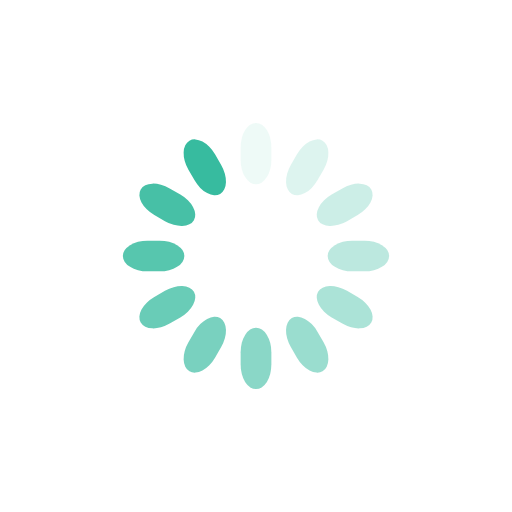
t = 0.00 s
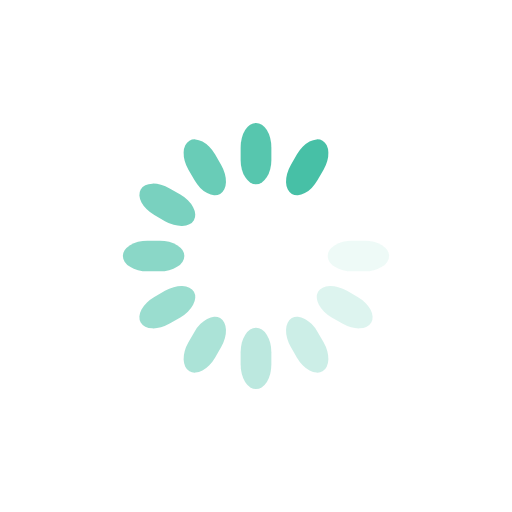
t = 0.35 s
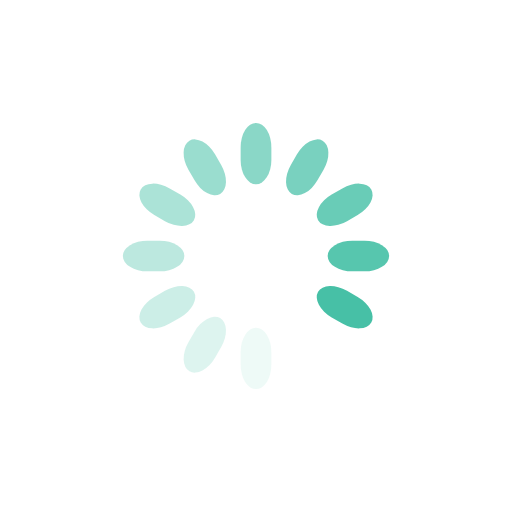
t = 0.70 s
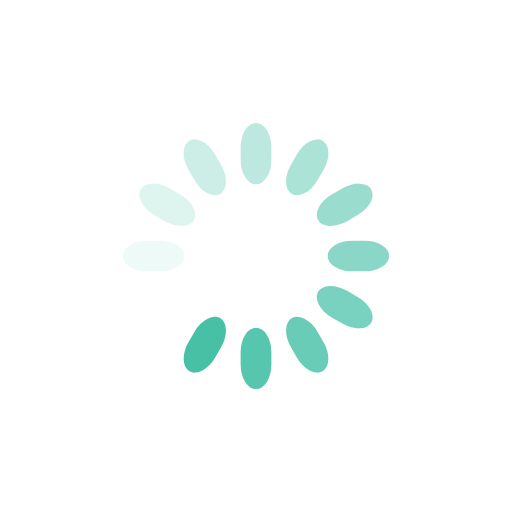
t = 1.05 s

The animated SVG that drew these frames (rendered in a browser with its animation timeline set to each time). Animation: 12 SMIL elements (animate=12); one cycle of 1.40 s, repeats indefinitely.

<svg class="lds-spinner" width="200px"  height="200px"  xmlns="http://www.w3.org/2000/svg" xmlns:xlink="http://www.w3.org/1999/xlink" viewBox="0 0 100 100" preserveAspectRatio="xMidYMid" style="background: none;"><g transform="rotate(0 50 50)">
  <rect x="47" y="24" rx="9.4" ry="4.8" width="6" height="12" fill="#37BB9F">
    <animate attributeName="opacity" values="1;0" keyTimes="0;1" dur="1.4s" begin="-1.2833333333333332s" repeatCount="indefinite"></animate>
  </rect>
</g><g transform="rotate(30 50 50)">
  <rect x="47" y="24" rx="9.4" ry="4.8" width="6" height="12" fill="#37BB9F">
    <animate attributeName="opacity" values="1;0" keyTimes="0;1" dur="1.4s" begin="-1.1666666666666667s" repeatCount="indefinite"></animate>
  </rect>
</g><g transform="rotate(60 50 50)">
  <rect x="47" y="24" rx="9.4" ry="4.8" width="6" height="12" fill="#37BB9F">
    <animate attributeName="opacity" values="1;0" keyTimes="0;1" dur="1.4s" begin="-1.05s" repeatCount="indefinite"></animate>
  </rect>
</g><g transform="rotate(90 50 50)">
  <rect x="47" y="24" rx="9.4" ry="4.8" width="6" height="12" fill="#37BB9F">
    <animate attributeName="opacity" values="1;0" keyTimes="0;1" dur="1.4s" begin="-0.9333333333333332s" repeatCount="indefinite"></animate>
  </rect>
</g><g transform="rotate(120 50 50)">
  <rect x="47" y="24" rx="9.4" ry="4.8" width="6" height="12" fill="#37BB9F">
    <animate attributeName="opacity" values="1;0" keyTimes="0;1" dur="1.4s" begin="-0.8166666666666665s" repeatCount="indefinite"></animate>
  </rect>
</g><g transform="rotate(150 50 50)">
  <rect x="47" y="24" rx="9.4" ry="4.8" width="6" height="12" fill="#37BB9F">
    <animate attributeName="opacity" values="1;0" keyTimes="0;1" dur="1.4s" begin="-0.6999999999999998s" repeatCount="indefinite"></animate>
  </rect>
</g><g transform="rotate(180 50 50)">
  <rect x="47" y="24" rx="9.4" ry="4.8" width="6" height="12" fill="#37BB9F">
    <animate attributeName="opacity" values="1;0" keyTimes="0;1" dur="1.4s" begin="-0.5833333333333334s" repeatCount="indefinite"></animate>
  </rect>
</g><g transform="rotate(210 50 50)">
  <rect x="47" y="24" rx="9.4" ry="4.8" width="6" height="12" fill="#37BB9F">
    <animate attributeName="opacity" values="1;0" keyTimes="0;1" dur="1.4s" begin="-0.4666666666666666s" repeatCount="indefinite"></animate>
  </rect>
</g><g transform="rotate(240 50 50)">
  <rect x="47" y="24" rx="9.4" ry="4.8" width="6" height="12" fill="#37BB9F">
    <animate attributeName="opacity" values="1;0" keyTimes="0;1" dur="1.4s" begin="-0.3499999999999999s" repeatCount="indefinite"></animate>
  </rect>
</g><g transform="rotate(270 50 50)">
  <rect x="47" y="24" rx="9.4" ry="4.8" width="6" height="12" fill="#37BB9F">
    <animate attributeName="opacity" values="1;0" keyTimes="0;1" dur="1.4s" begin="-0.2333333333333333s" repeatCount="indefinite"></animate>
  </rect>
</g><g transform="rotate(300 50 50)">
  <rect x="47" y="24" rx="9.4" ry="4.8" width="6" height="12" fill="#37BB9F">
    <animate attributeName="opacity" values="1;0" keyTimes="0;1" dur="1.4s" begin="-0.11666666666666665s" repeatCount="indefinite"></animate>
  </rect>
</g><g transform="rotate(330 50 50)">
  <rect x="47" y="24" rx="9.4" ry="4.8" width="6" height="12" fill="#37BB9F">
    <animate attributeName="opacity" values="1;0" keyTimes="0;1" dur="1.4s" begin="0s" repeatCount="indefinite"></animate>
  </rect>
</g></svg>
